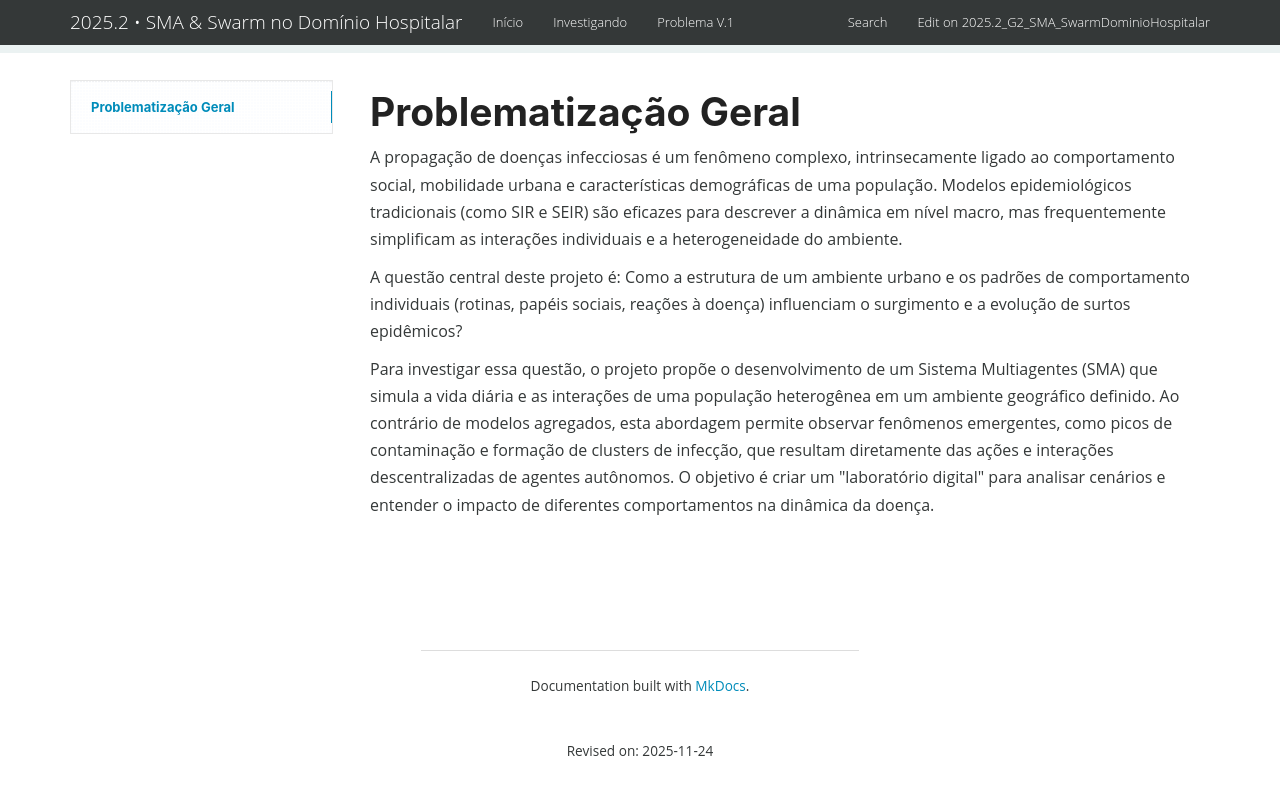

repository: UnBSMA2025-2/2025.2_G2_SMA_SwarmDominioHospitalar · page: scratch/index.html · generator: mkdocs

# Problematização Geral
A propagação de doenças infecciosas é um fenômeno complexo, intrinsecamente ligado ao comportamento social, mobilidade urbana e características demográficas de uma população. Modelos epidemiológicos tradicionais (como SIR e SEIR) são eficazes para descrever a dinâmica em nível macro, mas frequentemente simplificam as interações individuais e a heterogeneidade do ambiente.

A questão central deste projeto é: Como a estrutura de um ambiente urbano e os padrões de comportamento individuais (rotinas, papéis sociais, reações à doença) influenciam o surgimento e a evolução de surtos epidêmicos?

Para investigar essa questão, o projeto propõe o desenvolvimento de um Sistema Multiagentes (SMA) que simula a vida diária e as interações de uma população heterogênea em um ambiente geográfico definido. Ao contrário de modelos agregados, esta abordagem permite observar fenômenos emergentes, como picos de contaminação e formação de clusters de infecção, que resultam diretamente das ações e interações descentralizadas de agentes autônomos. O objetivo é criar um "laboratório digital" para analisar cenários e entender o impacto de diferentes comportamentos na dinâmica da doença.
